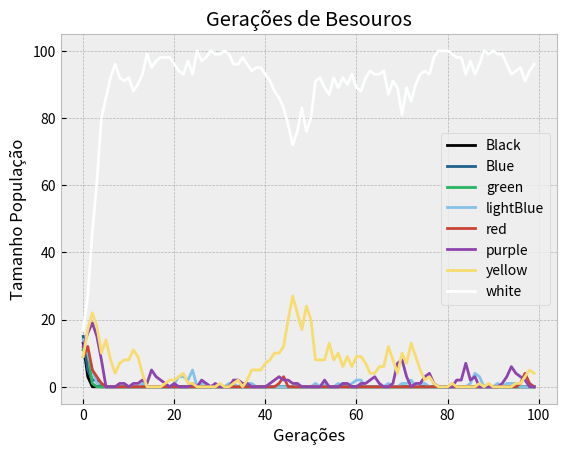

The matplotlib source for this figure:
from random import getrandbits, randint, random, choice
from matplotlib import pyplot as plt

rgb= [[0, 0, 0], [0, 0, 1], [0, 1, 0], [0, 1, 1], [1, 0, 0], [1, 0, 1], [1, 1, 0], [1, 1, 1] ]


def individual():
    """Cria um membro da populacao"""
    return [ getrandbits(1) for x in range(3) ]

def population(tamanho_populacao):
	return [ individual() for x in range(tamanho_populacao) ]

def fitness(individuo):
    valor = ''
    for indice, binario in enumerate(individuo):
        valor += str(binario)
    return int(valor, 2)

def grandeTorneio(parents):
    torneio = int(randint(0,99))
    valor = int(parents[torneio][0])
    aleatorio = randint(0, 10)
    if valor >= aleatorio:
        return parents[torneio]
    return grandeTorneio(parents)

def reproduz(selecionados):    
    filhos = []
    while(len(filhos) < len(selecionados)):
        indice = int(randint(0,99))
        cromossomos = int(randint(0,2))
        pai = selecionados[indice][1] 
        mae = selecionados[indice-1][1] 
        filho = pai[:cromossomos] + mae[cromossomos:]
        filho = mutation(filho)
        filhos.append(filho)
    return filhos

def mutation(filho, mutate = 0.01):
    cromossomo = int(randint(0,2))
    if mutate > random():
        if filho[cromossomo] == 1:
            filho[cromossomo] = 0
            return filho
        else:
            filho[cromossomo] = 1
            return filho
    else:
        return filho
        

def geracoesBesourais(populacao):
    historico = []
    cores = [['black',0], ['blue',0], ['green',0], ['light blue',0], ['red',0], ['purple',0], ['yellow',0], ['white',0]]
    for especime in populacao:
        cores[especime[0]][1] += 1
    for x in range(8):
        historico.append(cores[x][1])
    return historico

    
def grafico(Darwin):
    plt.style.use('bmh')
    black = []
    blue = []
    green = []
    lightBlue = []
    red = []
    purple = []
    yellow = []
    white = []
    generations = []
    for x in range(len(Darwin)):
        generations.append(x)
    for x in Darwin:
        black.append(x[0])
    for x in Darwin:
        blue.append(x[1])
    for x in Darwin:
        green.append(x[2])
    for x in Darwin:
        lightBlue.append(x[3])
    for x in Darwin:
        red.append(x[4])
    for x in Darwin:
        purple.append(x[5])
    for x in Darwin:
        yellow.append(x[6])
    for x in Darwin:
        white.append(x[7])
        
    plt.plot(generations, black,color = '#000000',label="Black")
    plt.plot(generations, blue,color = '#21618C',label="Blue")
    plt.plot(generations, green,color='#28B463',label="green")
    plt.plot(generations, lightBlue,color='#85C1E9',label="lightBlue")
    plt.plot(generations, red,color='#CB4335',label="red")
    plt.plot(generations, purple,color='#8E44AD',label="purple")
    plt.plot(generations, yellow,color='#F7DC6F',label="yellow")
    plt.plot(generations, white,color = '#FDFEFE',label="white")

    plt.ylabel('Tamanho População')
    plt.xlabel('Gerações')
    plt.title("Gerações de Besouros")

    
    plt.legend()
    plt.show()

    
n_geracoes = 100
populacao = population(100)

def evolucao(populacao, n_geracoes, geracoes):
    if(n_geracoes > 0):
        parents = [[fitness(individuo),individuo]for individuo in populacao]
        geracoes += [geracoesBesourais(parents)]
        selecionados = [grandeTorneio(parents) for _ in range(len(parents))]
        filhos = reproduz(selecionados)
        return evolucao(filhos, n_geracoes-1,geracoes)
    else:
        return geracoes


geracoes = []
Darwin = evolucao(populacao, n_geracoes, geracoes)
grafico(Darwin)
